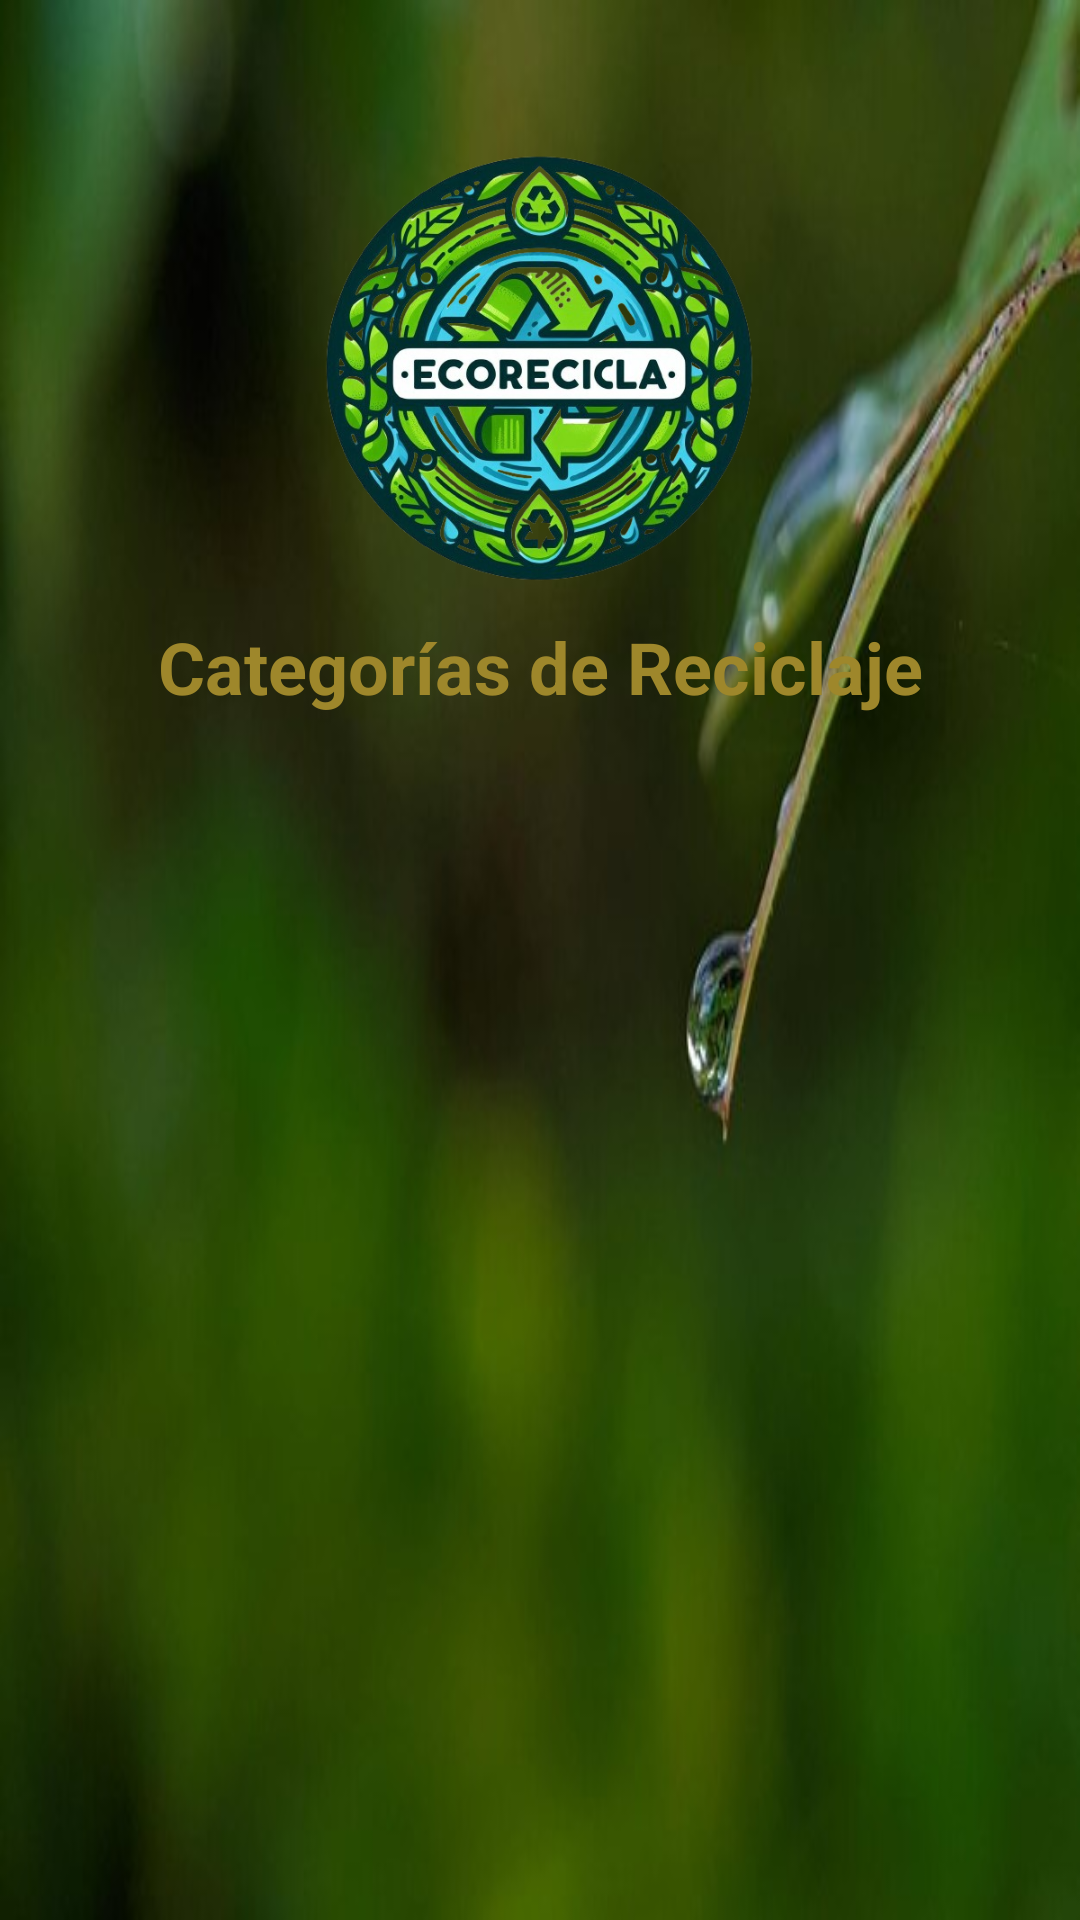

This screen was rendered from an Android layout file. Write that file and the resources it references.
<!-- AndroidManifest.xml: application theme Theme.EcoReciclaAppMobile2024 -->
<!-- res/layout/activity_categories_page.xml -->
<?xml version="1.0" encoding="utf-8"?>
<layout xmlns:android="http://schemas.android.com/apk/res/android"
    xmlns:app="http://schemas.android.com/apk/res-auto"
    xmlns:tools="http://schemas.android.com/tools">

    <data>
    </data>

    <androidx.constraintlayout.widget.ConstraintLayout
        android:layout_width="match_parent"
        android:layout_height="match_parent"
        android:padding="32dp"
        android:background="@drawable/background_login_page"
        android:id="@+id/main"
        tools:context=".activities.CategoriesPageActivity">

        <ImageView
            android:id="@+id/imageView"
            android:layout_width="150dp"
            android:layout_height="150dp"
            android:layout_marginTop="16dp"
            android:src="@drawable/main_icon_ecorecicla_app_main"
            app:layout_constraintEnd_toEndOf="parent"
            app:layout_constraintStart_toStartOf="parent"
            app:layout_constraintTop_toTopOf="parent" />

        <TextView
            android:id="@+id/tvCategories"
            android:layout_width="wrap_content"
            android:layout_height="wrap_content"
            android:layout_marginTop="8dp"
            android:text="@string/categorias_de_reciclaje"
            android:textColor="@color/copper"
            android:textSize="24sp"
            android:textStyle="bold"
            app:layout_constraintEnd_toEndOf="parent"
            app:layout_constraintStart_toStartOf="parent"
            app:layout_constraintTop_toBottomOf="@+id/imageView" />

        <ListView
            android:id="@+id/listViewCategories"
            android:layout_width="0dp"
            android:layout_height="0dp"
            android:layout_marginTop="16dp"
            app:layout_constraintBottom_toBottomOf="parent"
            app:layout_constraintEnd_toEndOf="parent"
            app:layout_constraintStart_toStartOf="parent"
            app:layout_constraintTop_toBottomOf="@+id/tvCategories" />

    </androidx.constraintlayout.widget.ConstraintLayout>
</layout>
<!-- resources referenced by this layout -->
<resources>
  <color name="copper">#9e872b</color>
  <!-- drawable background_login_page: jpg bitmap (drawable, 21027 bytes) -->
  <!-- drawable main_icon_ecorecicla_app_main: png bitmap (drawable, 437902 bytes) -->
  <string name="categorias_de_reciclaje">Categorías de Reciclaje</string>
  <style name="Theme.EcoReciclaAppMobile2024" parent="Base.Theme.EcoReciclaAppMobile2024" />
  <style name="Base.Theme.EcoReciclaAppMobile2024" parent="Theme.Material3.DayNight.NoActionBar" />
</resources>
